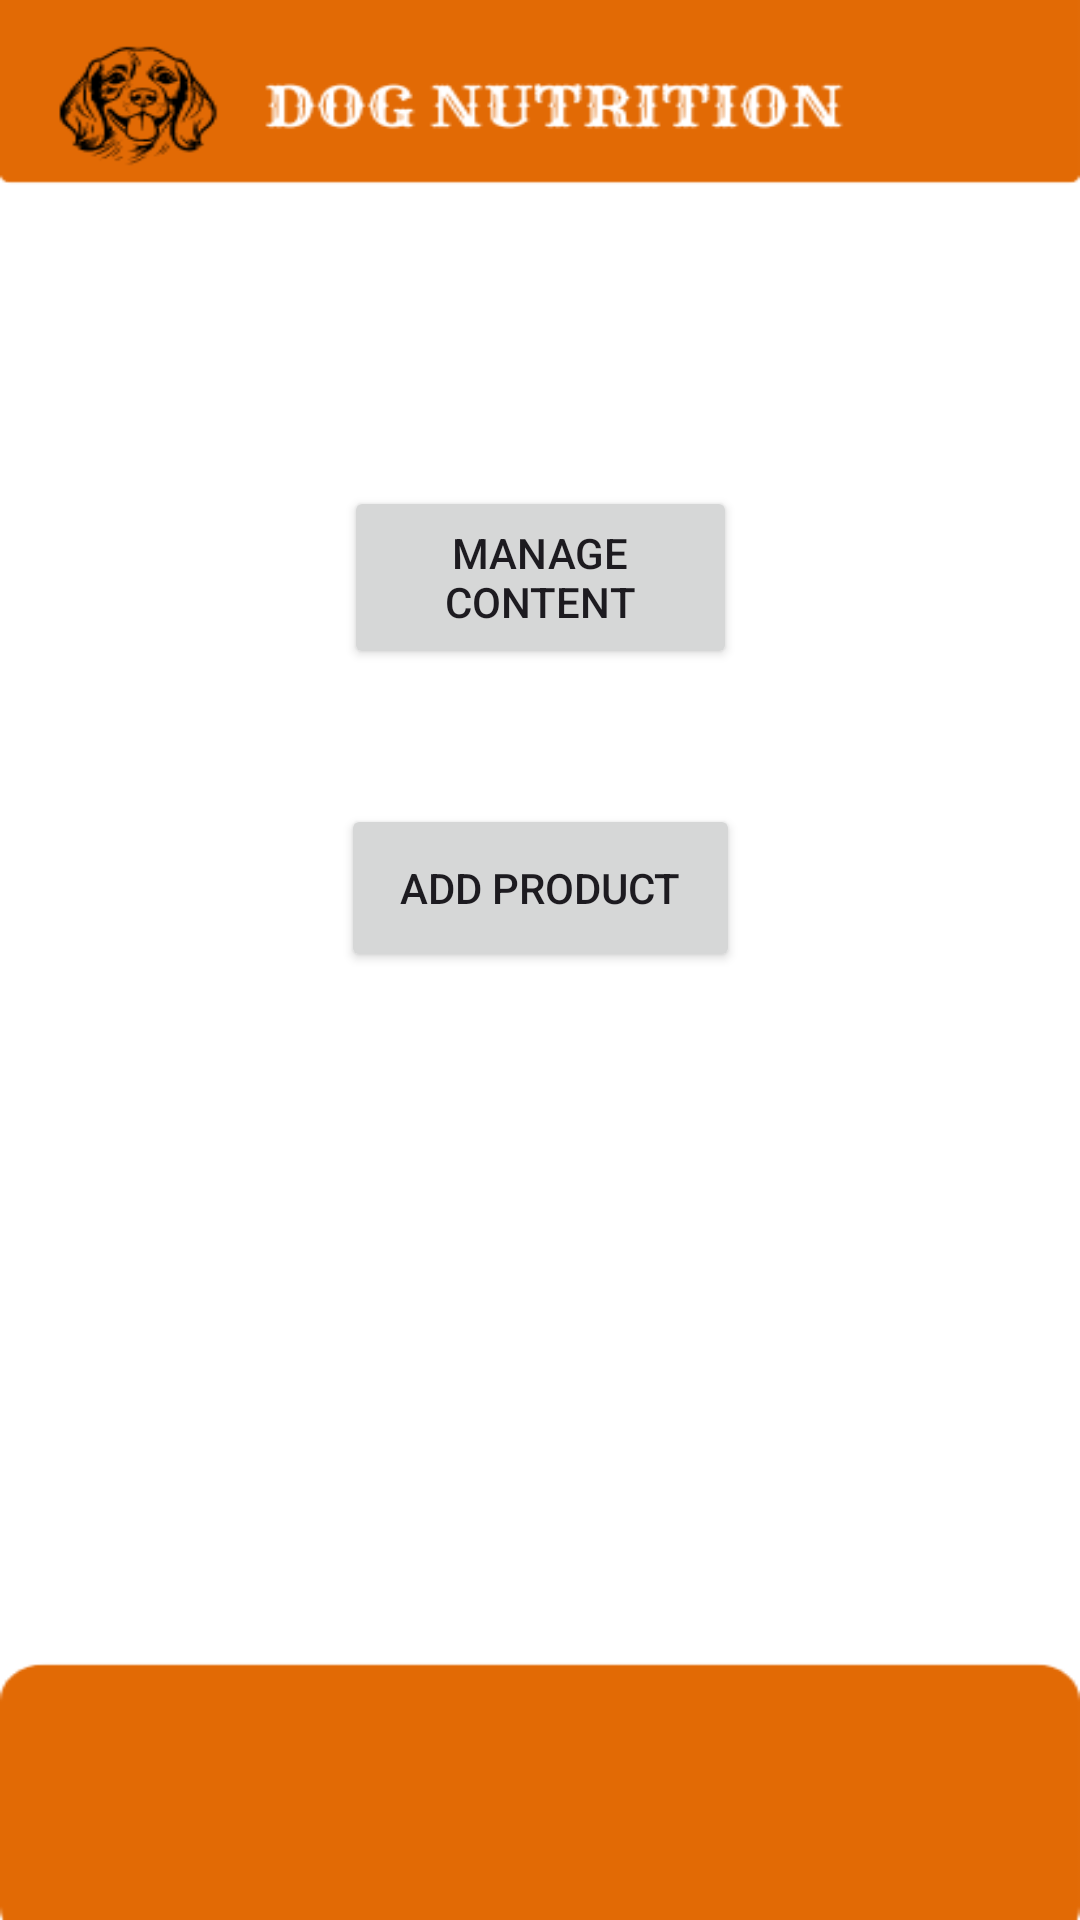

Write the Android layout XML for this screen, with the resource values it uses.
<!-- AndroidManifest.xml: application theme Theme.AssignmentDN -->
<!-- res/layout/activity_admin_operations.xml -->
<?xml version="1.0" encoding="utf-8"?>
<androidx.constraintlayout.widget.ConstraintLayout xmlns:android="http://schemas.android.com/apk/res/android"
    xmlns:app="http://schemas.android.com/apk/res-auto"
    xmlns:tools="http://schemas.android.com/tools"
    android:id="@+id/lstProduct"
    android:layout_width="match_parent"
    android:layout_height="match_parent"
    android:background="@drawable/background"
    tools:context=".AdminOperations">

    <Button
        android:id="@+id/button5"
        android:layout_width="131dp"
        android:layout_height="61dp"
        android:layout_marginStart="140dp"
        android:layout_marginTop="162dp"
        android:layout_marginEnd="140dp"
        android:onClick="manageContent"
        android:text="Manage Content"
        app:layout_constraintEnd_toEndOf="parent"
        app:layout_constraintStart_toStartOf="parent"
        app:layout_constraintTop_toTopOf="parent" />

    <Button
        android:id="@+id/button6"
        android:layout_width="133dp"
        android:layout_height="56dp"
        android:layout_marginStart="139dp"
        android:layout_marginTop="45dp"
        android:layout_marginEnd="139dp"
        android:onClick="manageProduct"
        android:text="Add Product"
        app:layout_constraintEnd_toEndOf="parent"
        app:layout_constraintStart_toStartOf="parent"
        app:layout_constraintTop_toBottomOf="@+id/button5" />
</androidx.constraintlayout.widget.ConstraintLayout>
<!-- resources referenced by this layout -->
<resources>
  <!-- drawable background: png bitmap (drawable, 16239 bytes) -->
  <style name="Theme.AssignmentDN" parent="Base.Theme.AssignmentDN" />
  <style name="Base.Theme.AssignmentDN" parent="Theme.Material3.DayNight.NoActionBar">
          
          
      </style>
</resources>
